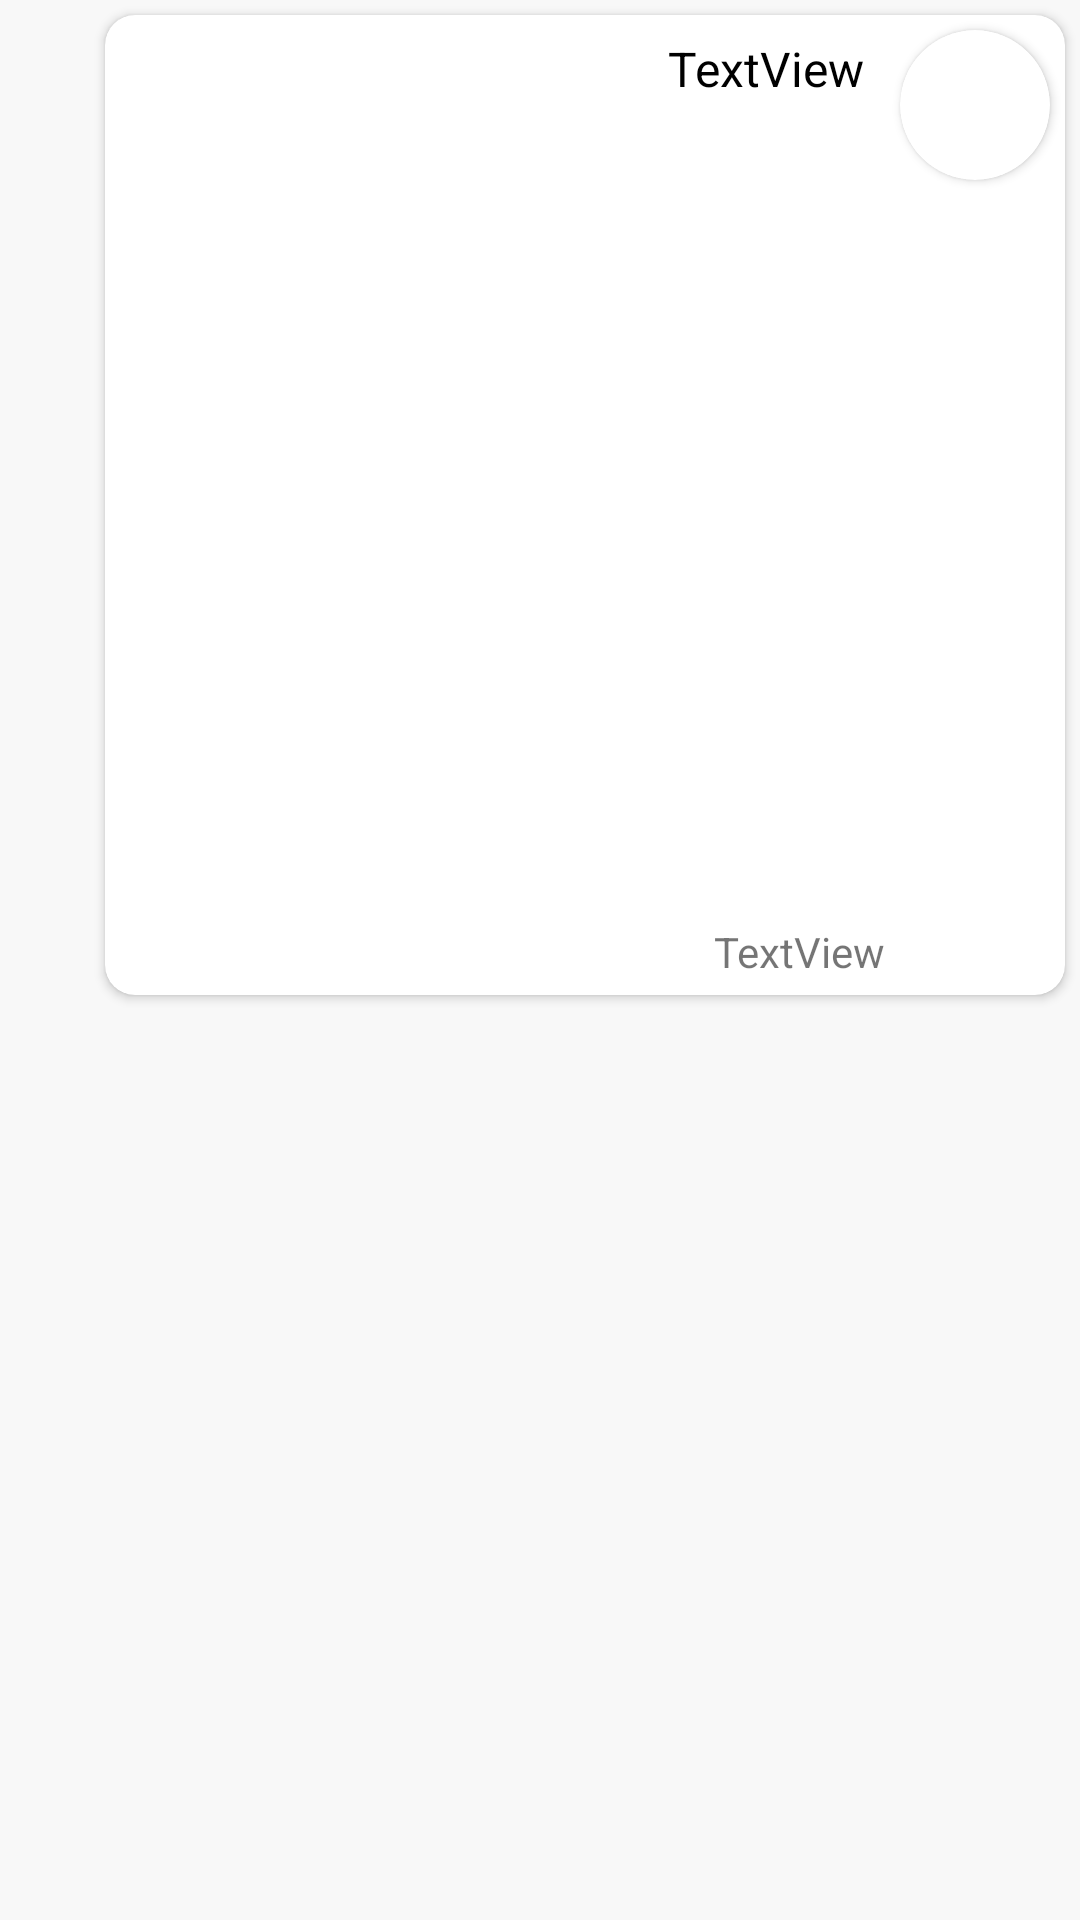

Android layout source for this screen:
<!-- AndroidManifest.xml: application theme NoActionBarTheme -->
<!-- res/layout/your_message_item_view_with_photo.xml -->
<?xml version="1.0" encoding="utf-8"?>
<LinearLayout xmlns:android="http://schemas.android.com/apk/res/android"
    xmlns:app="http://schemas.android.com/apk/res-auto"
    xmlns:tools="http://schemas.android.com/tools"
    android:layout_width="match_parent"
    android:layout_height="wrap_content"
    android:layoutDirection="rtl"
    android:orientation="vertical"
    tools:background="@color/colorBackground">

    <androidx.cardview.widget.CardView
        android:layout_width="wrap_content"
        android:layout_height="wrap_content"
        android:layout_margin="5dp"
        app:cardCornerRadius="10dp">

        <LinearLayout
            android:layout_width="match_parent"
            android:layout_height="match_parent"
            android:orientation="horizontal">

            <androidx.cardview.widget.CardView
                android:layout_width="50dp"
                android:layout_height="50dp"
                android:layout_margin="5dp"
                app:cardCornerRadius="100dp">

                <ImageView
                    android:id="@+id/WPuserAvatarIV"
                    android:layout_width="50dp"
                    android:layout_height="50dp"
                    tools:srcCompat="@tools:sample/avatars" />
            </androidx.cardview.widget.CardView>

            <LinearLayout
                android:layout_width="wrap_content"
                android:layout_height="wrap_content"
                android:orientation="vertical">

                <TextView
                    android:id="@+id/WPuserMessageTV"
                    android:layout_width="wrap_content"
                    android:layout_height="wrap_content"
                    android:layout_margin="7dp"
                    android:autoLink="all"
                    android:linksClickable="true"
                    android:text="TextView"
                    android:textColor="@color/colorText"
                    android:textIsSelectable="true"
                    android:textSize="16sp"
                    tools:text="Привет всем! В этом лайоте хранится итем для ресайклервйю с собщением от человека. Сейчас я проверяю как это выглядит " />

                <ImageView
                    android:id="@+id/WPuserPhotoInMessageIV"
                    android:layout_width="250dp"
                    android:layout_height="250dp"
                    android:layout_margin="5dp"
                    android:scaleType="centerCrop"
                    tools:srcCompat="@tools:sample/avatars" />

                <TextView
                    android:id="@+id/WPuserMessageTimeTV"
                    android:layout_width="wrap_content"
                    android:layout_height="wrap_content"
                    android:layout_marginLeft="7dp"
                    android:layout_marginTop="7dp"
                    android:layout_marginBottom="5dp"
                    android:layoutDirection="ltr"
                    android:text="TextView"
                    tools:text="12:00" />
            </LinearLayout>
        </LinearLayout>

    </androidx.cardview.widget.CardView>
</LinearLayout>
<!-- resources referenced by this layout -->
<resources>
  <color name="colorBackground">#F8F8F8</color>
  <color name="colorText">#000000</color>
  <style name="NoActionBarTheme" parent="Theme.AppCompat.Light.NoActionBar">
          <item name="colorPrimary">@color/colorPrimary</item>
          <item name="colorPrimaryDark">@color/colorPrimaryDark</item>
          <item name="colorAccent">@color/colorAccent</item>
          <item name="colorOnBackground">@color/colorBackground</item>
          <item name="android:colorBackground">@color/colorBackground</item>
      </style>
  <color name="colorPrimary">#ffffff</color>
  <color name="colorPrimaryDark">#D3F03024</color>
  <color name="colorAccent">#F03024</color>
</resources>
